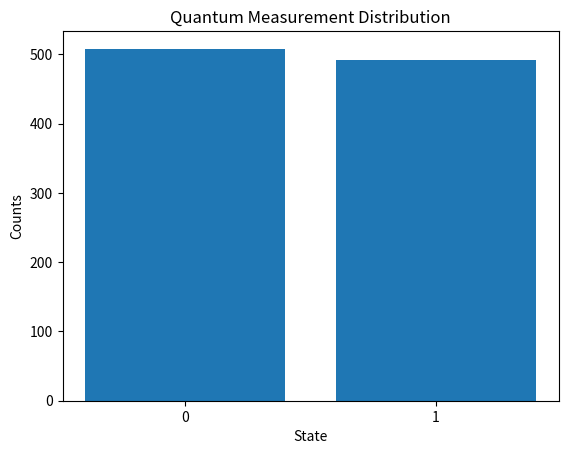

Generate this figure with matplotlib:
import matplotlib.pyplot as plt
import random

class Qubit:
    def __init__(self, alpha=1.0, beta=0.0):
        """
        alpha = amplitude for |0>
        beta = amplitude for |1>
        Must satisfy: |alpha|^2 + |beta|^2 = 1
        """
        self.alpha = alpha
        self.beta = beta

    def state(self):
        return f"{self.alpha:.2f}|0> + {self.beta:.2f}|1>"

    def measure(self):
        """Simulate measurement collapse"""
        prob_0 = self.alpha ** 2
        rand = random.random()

        if rand < prob_0:
            self.alpha, self.beta = 1.0, 0.0
            return 0
        else:
            self.alpha, self.beta = 0.0, 1.0
            return 1

    def apply_hadamard(self):
        """Create superposition"""
        new_alpha = (self.alpha + self.beta) / (2 ** 0.5)
        new_beta = (self.alpha - self.beta) / (2 ** 0.5)
        self.alpha, self.beta = new_alpha, new_beta


import matplotlib.pyplot as plt

def run_experiment(trials=1000):
    results = {0: 0, 1: 0}

    for _ in range(trials):
        q = Qubit(1.0, 0.0)
        q.apply_hadamard()
        outcome = q.measure()
        results[outcome] += 1

    print("Measurement Results:")
    print(f"0: {results[0]}")
    print(f"1: {results[1]}")
    print(f"Ratio 0: {results[0]/trials:.2f}")
    print(f"Ratio 1: {results[1]/trials:.2f}")

    # 📊 Plot histogram
    labels = ['0', '1']
    values = [results[0], results[1]]

    plt.bar(labels, values)
    plt.title("Quantum Measurement Distribution")
    plt.xlabel("State")
    plt.ylabel("Counts")
    plt.show()


if __name__ == "__main__":
    print("Initial Qubit:")
    q = Qubit(1.0, 0.0)
    print(q.state())

    print("\nAfter Hadamard (superposition):")
    q.apply_hadamard()
    print(q.state())

    print("\nMeasurement outcome:")
    result = q.measure()
    print(f"Collapsed to: |{result}>")

    print("\nRunning repeated experiment...")
    run_experiment()
